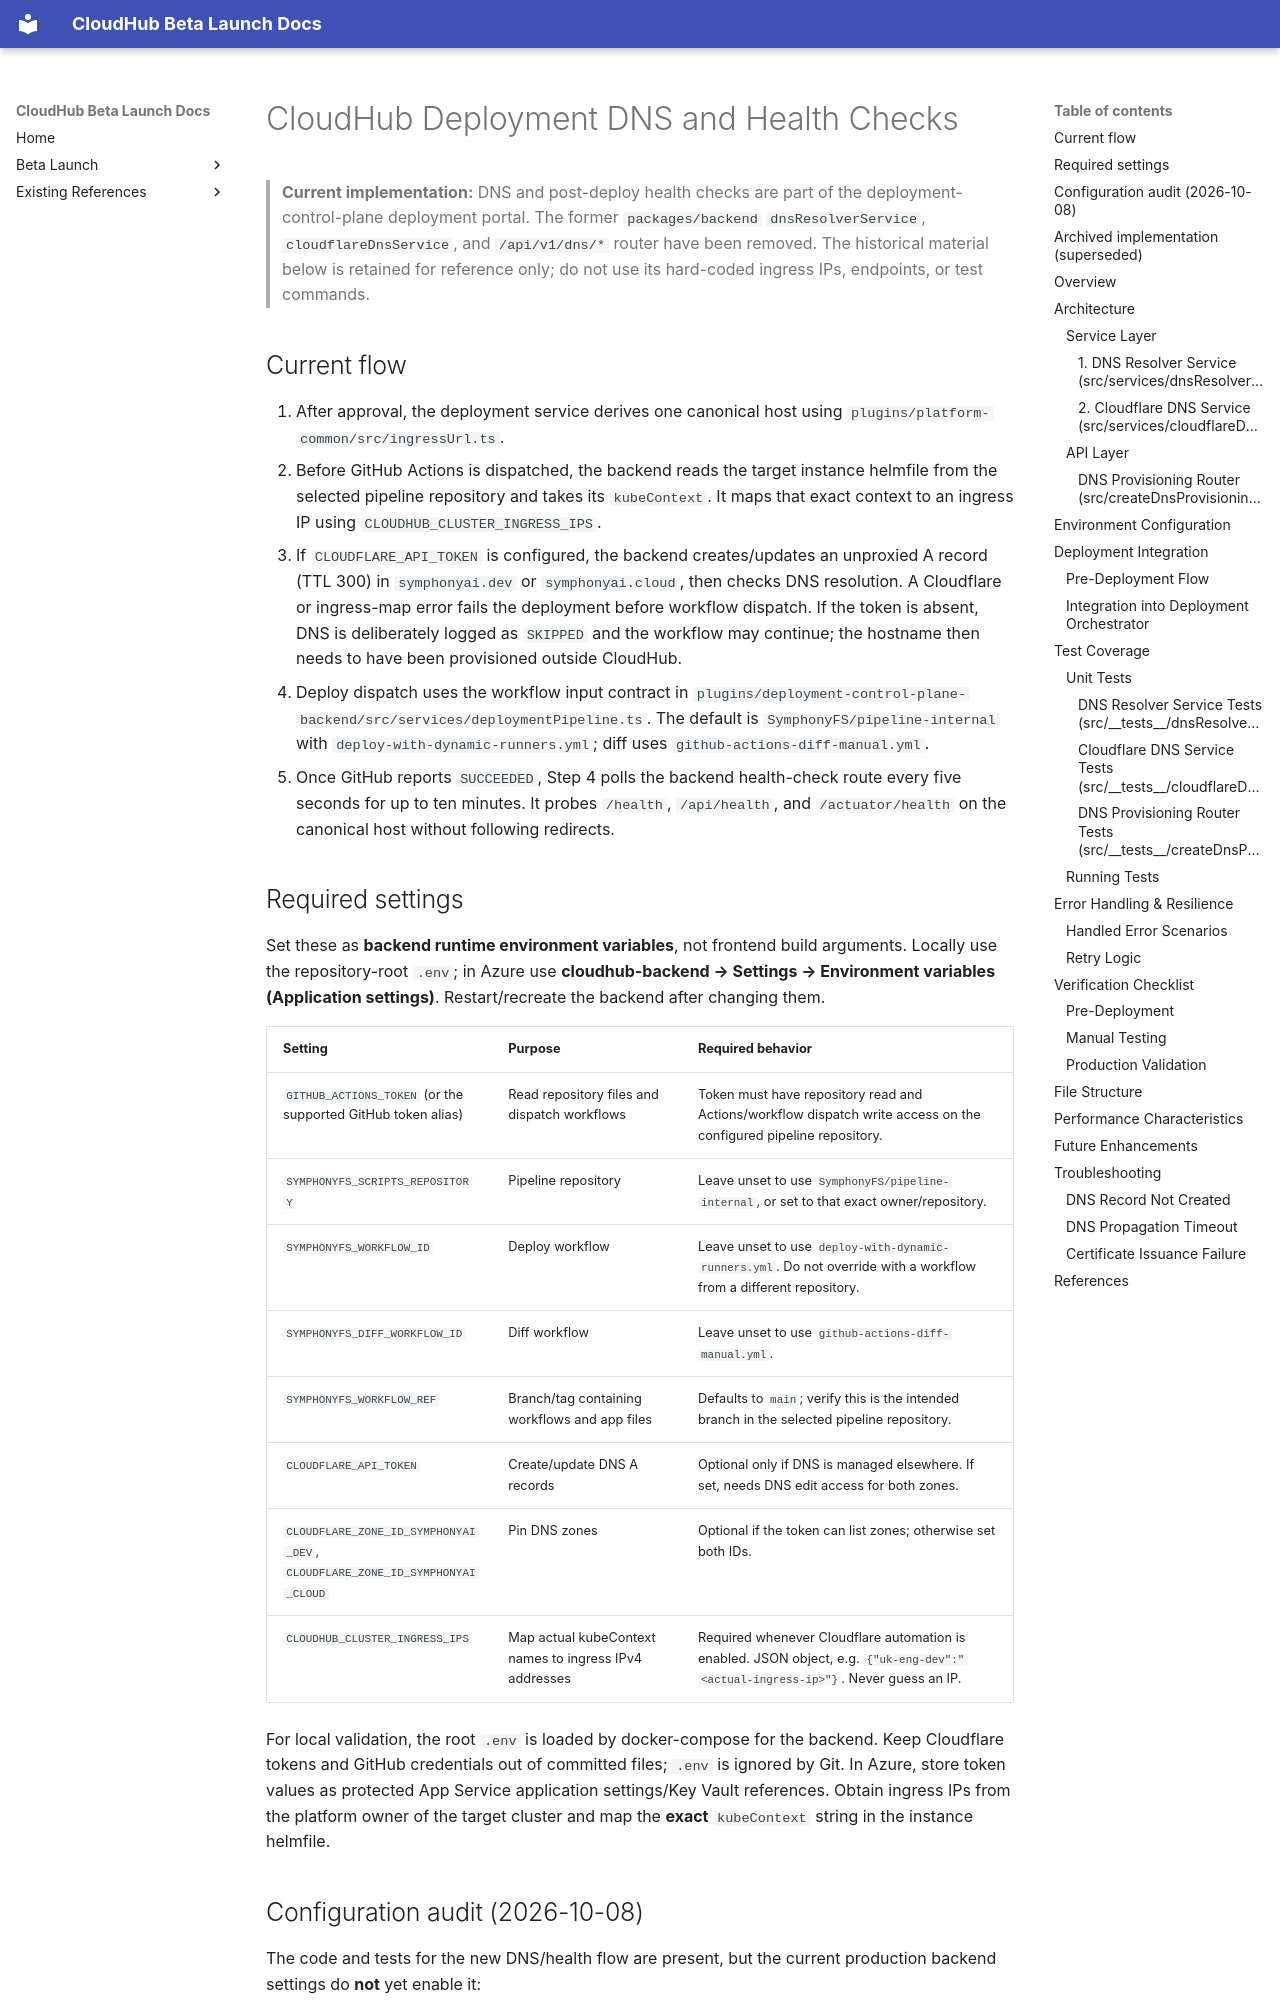

repository: jubermohamad/scp-cloudhub · page: DNS_PROVISIONING_IMPLEMENTATION/index.html · generator: mkdocs

# CloudHub Deployment DNS and Health Checks

> **Current implementation:** DNS and post-deploy health checks are part of the
> deployment-control-plane deployment portal. The former `packages/backend`
> `dnsResolverService`, `cloudflareDnsService`, and `/api/v1/dns/*` router have
> been removed. The historical material below is retained for reference only;
> do not use its hard-coded ingress IPs, endpoints, or test commands.

## Current flow

1. After approval, the deployment service derives one canonical host using
  `plugins/platform-common/src/ingressUrl.ts`.
2. Before GitHub Actions is dispatched, the backend reads the target instance
  helmfile from the selected pipeline repository and takes its `kubeContext`.
  It maps that exact context to an ingress IP using
  `CLOUDHUB_CLUSTER_INGRESS_IPS`.
3. If `CLOUDFLARE_API_TOKEN` is configured, the backend creates/updates an
  unproxied A record (TTL 300) in `symphonyai.dev` or `symphonyai.cloud`, then
  checks DNS resolution. A Cloudflare or ingress-map error fails the deployment
  before workflow dispatch. If the token is absent, DNS is deliberately logged
  as `SKIPPED` and the workflow may continue; the hostname then needs to have
  been provisioned outside CloudHub.
4. Deploy dispatch uses the workflow input contract in
  `plugins/deployment-control-plane-backend/src/services/deploymentPipeline.ts`.
  The default is `SymphonyFS/pipeline-internal` with
  `deploy-with-dynamic-runners.yml`; diff uses `github-actions-diff-manual.yml`.
5. Once GitHub reports `SUCCEEDED`, Step 4 polls the backend health-check route
  every five seconds for up to ten minutes. It probes `/health`, `/api/health`,
  and `/actuator/health` on the canonical host without following redirects.
